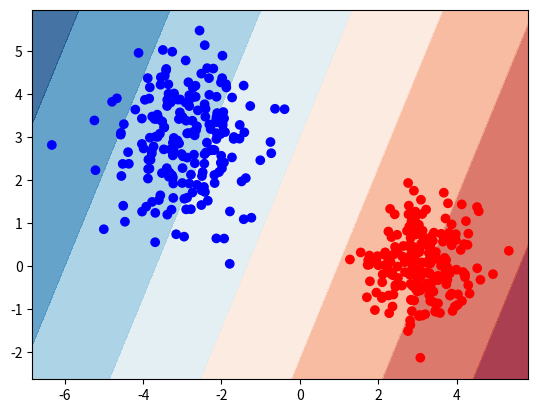

Here is the Python script that generated this plot:
import numpy as np
import matplotlib.pyplot as plt
from matplotlib.colors import ListedColormap

class LinearRegression():
    def __init__(self, reg = 0.01):
        self.w = None
        self.reg = reg

    def add_b(self, X):
        return np.concatenate([X,np.ones(X.shape[0])[:, None] ], axis=1)

    def train(self, X, y):
        X = self.add_b(X)
        self.w = np.linalg.inv( (X.T @ X + self.reg)) @ X.T @ y

    def predict(self, X):
        X = self.add_b(X)
        return X @ self.w

if __name__ == '__main__':
    # data preparation
    m1 = np.array([-3, 3])
    m2 = np.array([3, 0])
    C1 = np.array([[1, 0], [0, 1]], np.float32)
    C2 = np.array([[0.5, 0], [0, 0.5]], np.float32)
    N = 200
    data1 = np.random.randn(N, 2)
    data2 = np.random.randn(N, 2)
    A1 = np.linalg.cholesky(C1)
    A2 = np.linalg.cholesky(C2)
    new_data1 = data1 @ A1.T + m1
    new_data2 = data2 @ A2.T + m2
    X = np.concatenate([new_data1, new_data2], axis=0)
    print(X.shape)

    y = np.concatenate([np.ones(200), np.zeros(200)])
    print(y.shape)


    # train model
    clf = LinearRegression()
    clf.train(X, y)

    # visualization
    h = .02
    x_min, x_max = X[:, 0].min() - .5, X[:, 0].max() + .5
    y_min, y_max = X[:, 1].min() - .5, X[:, 1].max() + .5
    xx, yy = np.meshgrid(np.arange(x_min, x_max, h),
                         np.arange(y_min, y_max, h))

    Z = clf.predict(np.c_[xx.ravel(), yy.ravel()])
    Z = Z.reshape(xx.shape)
    cm = plt.cm.RdBu
    plt.contourf(xx, yy, Z, cmap=cm, alpha=.8)
    cm_bright = ListedColormap(['#FF0000', '#0000FF'])
    plt.scatter(X[:, 0], X[:, 1], c=y, cmap=cm_bright)
    plt.show()